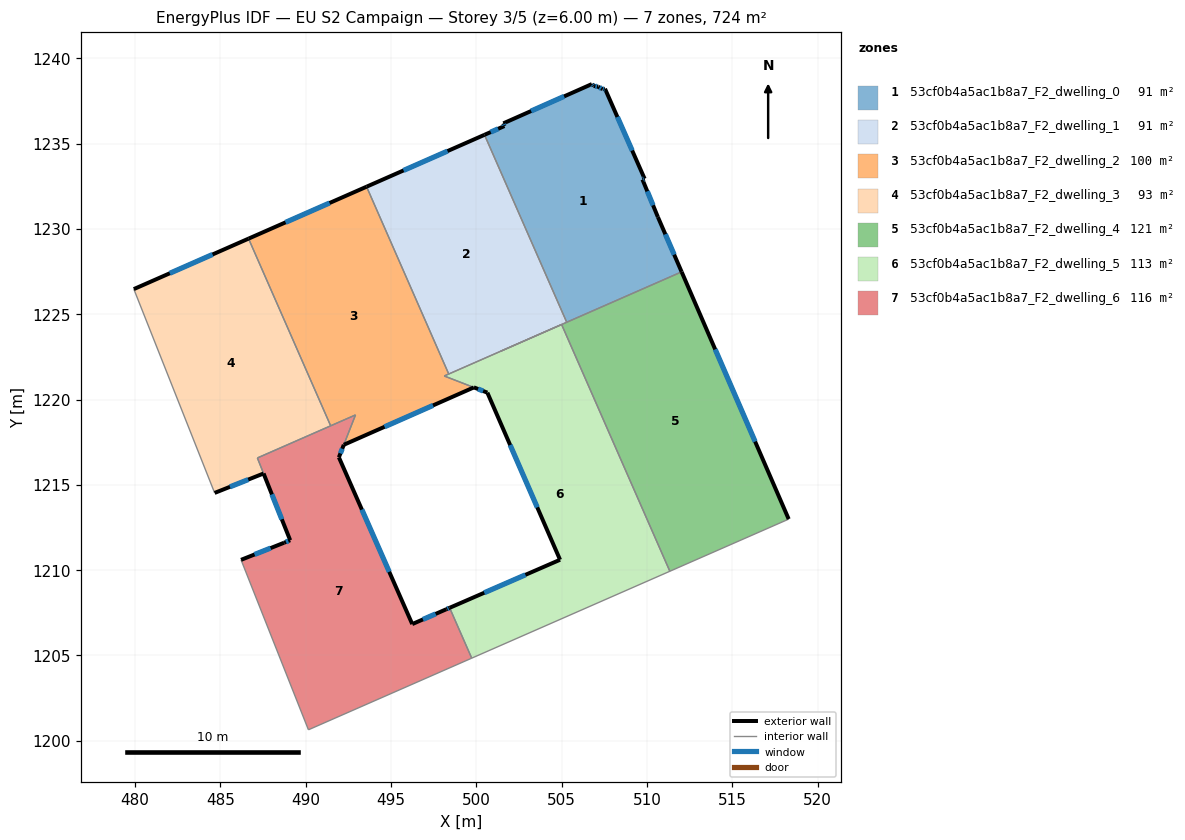
=== STOREY PLAN SPEC (per zone: floor XY polygon, exterior-wall plan segments, windows/doors) ===
zone 1: 53cf0b4a5ac1b8a7_F2_dwelling_0  (90.6 m²)
  floor: (507.54, 1238.21) (509.86, 1232.94) (509.73, 1232.89) (510.64, 1230.69) (512.03, 1227.48) (505.29, 1224.53) (500.47, 1235.51) (501.64, 1236.03) (501.58, 1236.19) (506.77, 1238.49) (506.86, 1238.37) (506.89, 1238.38) (507.15, 1238.33) (507.39, 1238.19)
  exterior wall: (506.86, 1238.37) – (506.77, 1238.49)  [0.1 m]
    window: (506.83, 1238.41) – (506.80, 1238.45)  [0.1 m²]
  exterior wall: (506.89, 1238.38) – (506.86, 1238.37)  [0.0 m]
  exterior wall: (507.15, 1238.33) – (506.89, 1238.38)  [0.3 m]
    window: (507.07, 1238.35) – (506.97, 1238.36)  [0.1 m²]
  exterior wall: (507.39, 1238.19) – (507.15, 1238.33)  [0.3 m]
    window: (507.31, 1238.23) – (507.22, 1238.29)  [0.1 m²]
  exterior wall: (507.54, 1238.21) – (507.39, 1238.19)  [0.1 m]
    window: (507.49, 1238.21) – (507.44, 1238.19)  [0.1 m²]
  exterior wall: (509.86, 1232.94) – (507.54, 1238.21)  [5.8 m]
    window: (509.13, 1234.59) – (508.26, 1236.56)  [2.4 m²]
  exterior wall: (509.73, 1232.89) – (509.86, 1232.94)  [0.1 m]
    window: (509.77, 1232.91) – (509.82, 1232.92)  [0.1 m²]
  exterior wall: (510.64, 1230.69) – (509.73, 1232.89)  [2.4 m]
    window: (510.35, 1231.38) – (510.02, 1232.20)  [1.0 m²]
  exterior wall: (512.03, 1227.48) – (510.64, 1230.69)  [3.5 m]
    window: (511.59, 1228.49) – (511.07, 1229.69)  [1.5 m²]
  exterior wall: (501.64, 1236.03) – (500.47, 1235.51)  [1.3 m]
    window: (501.28, 1235.87) – (500.84, 1235.67)  [0.5 m²]
  exterior wall: (501.58, 1236.19) – (501.64, 1236.03)  [0.2 m]
    window: (501.60, 1236.14) – (501.62, 1236.08)  [0.1 m²]
  exterior wall: (506.77, 1238.49) – (501.58, 1236.19)  [5.7 m]
    window: (505.14, 1237.77) – (503.21, 1236.91)  [2.4 m²]
  interior walls: 2
zone 2: 53cf0b4a5ac1b8a7_F2_dwelling_1  (90.5 m²)
  floor: (500.47, 1235.51) (505.29, 1224.53) (498.38, 1221.49) (493.56, 1232.47)
  exterior wall: (500.47, 1235.51) – (493.56, 1232.47)  [7.6 m]
    window: (498.31, 1234.56) – (495.73, 1233.43)  [3.2 m²]
  interior walls: 4
zone 3: 53cf0b4a5ac1b8a7_F2_dwelling_2  (99.8 m²)
  floor: (493.56, 1232.47) (498.38, 1221.49) (498.11, 1221.38) (499.85, 1220.71) (492.23, 1217.35) (492.91, 1219.10) (491.46, 1218.46) (486.65, 1229.43)
  exterior wall: (493.56, 1232.47) – (486.65, 1229.43)  [7.6 m]
    window: (491.39, 1231.52) – (488.81, 1230.38)  [3.2 m²]
  exterior wall: (492.23, 1217.35) – (499.85, 1220.71)  [8.3 m]
    window: (494.62, 1218.40) – (497.46, 1219.65)  [3.5 m²]
  interior walls: 6
zone 4: 53cf0b4a5ac1b8a7_F2_dwelling_3  (93.4 m²)
  floor: (486.65, 1229.43) (491.45, 1218.46) (487.17, 1216.58) (487.53, 1215.66) (484.66, 1214.53) (479.92, 1226.47)
  exterior wall: (484.66, 1214.53) – (487.53, 1215.66)  [3.1 m]
    window: (485.56, 1214.88) – (486.63, 1215.31)  [1.3 m²]
  exterior wall: (486.65, 1229.43) – (479.92, 1226.47)  [7.3 m]
    window: (484.54, 1228.50) – (482.03, 1227.40)  [3.1 m²]
  interior walls: 4
zone 5: 53cf0b4a5ac1b8a7_F2_dwelling_4  (120.7 m²)
  floor: (512.03, 1227.48) (518.30, 1212.99) (518.21, 1212.95) (511.34, 1209.93) (504.99, 1224.40)
  exterior wall: (518.30, 1212.99) – (512.03, 1227.48)  [15.8 m]
    window: (516.34, 1217.53) – (514.00, 1222.94)  [6.6 m²]
  interior walls: 7
zone 6: 53cf0b4a5ac1b8a7_F2_dwelling_5  (113.1 m²)
  floor: (504.99, 1224.40) (511.34, 1209.93) (499.73, 1204.84) (498.43, 1207.79) (504.90, 1210.61) (500.64, 1220.40) (499.85, 1220.71) (498.11, 1221.38)
  exterior wall: (504.90, 1210.61) – (498.43, 1207.79)  [7.1 m]
    window: (502.87, 1209.72) – (500.46, 1208.67)  [2.9 m²]
  exterior wall: (500.64, 1220.40) – (504.90, 1210.61)  [10.7 m]
    window: (501.98, 1217.33) – (503.57, 1213.68)  [4.5 m²]
  exterior wall: (499.85, 1220.71) – (500.64, 1220.40)  [0.9 m]
    window: (500.10, 1220.62) – (500.39, 1220.50)  [0.4 m²]
  interior walls: 6
zone 7: 53cf0b4a5ac1b8a7_F2_dwelling_6  (116.3 m²)
  floor: (492.91, 1219.10) (491.94, 1216.61) (496.24, 1206.84) (498.24, 1207.71) (498.43, 1207.79) (499.73, 1204.84) (490.16, 1200.64) (486.21, 1210.60) (488.73, 1211.61) (489.08, 1211.75) (487.17, 1216.58)
  exterior wall: (498.24, 1207.71) – (496.24, 1206.84)  [2.2 m]
    window: (497.61, 1207.43) – (496.87, 1207.11)  [0.9 m²]
  exterior wall: (498.43, 1207.79) – (498.24, 1207.71)  [0.2 m]
    window: (498.37, 1207.76) – (498.30, 1207.73)  [0.1 m²]
  exterior wall: (488.73, 1211.61) – (486.21, 1210.60)  [2.7 m]
    window: (487.94, 1211.29) – (487.00, 1210.92)  [1.1 m²]
  exterior wall: (489.08, 1211.75) – (488.73, 1211.61)  [0.4 m]
    window: (488.97, 1211.71) – (488.84, 1211.65)  [0.2 m²]
  exterior wall: (496.24, 1206.84) – (491.94, 1216.61)  [10.7 m]
    window: (494.89, 1209.90) – (493.29, 1213.55)  [4.5 m²]
  exterior wall: (491.94, 1216.61) – (492.23, 1217.35)  [0.8 m]
    window: (492.03, 1216.84) – (492.14, 1217.12)  [0.3 m²]
  exterior wall: (487.53, 1215.66) – (489.08, 1211.75)  [4.2 m]
    window: (488.01, 1214.44) – (488.60, 1212.98)  [1.8 m²]
  interior walls: 7

=== DERIVED (storey summary) ===
Building: EU S2 Campaign
Storey: 3 of 5  (floor level z = 6.00 m)
Storey gross floor area: 724.4 m²
Zones on this storey: 7
  - 53cf0b4a5ac1b8a7_F2_dwelling_0: floor 90.6 m²; exterior wall 19.8 m (59.3 m²); 11 window(s) 8.2 m²; WWR 13.9%
  - 53cf0b4a5ac1b8a7_F2_dwelling_1: floor 90.5 m²; exterior wall 7.6 m (22.7 m²); 1 window(s) 3.2 m²; WWR 13.9%
  - 53cf0b4a5ac1b8a7_F2_dwelling_2: floor 99.8 m²; exterior wall 15.9 m (47.7 m²); 2 window(s) 6.6 m²; WWR 13.9%
  - 53cf0b4a5ac1b8a7_F2_dwelling_3: floor 93.4 m²; exterior wall 10.4 m (31.3 m²); 2 window(s) 4.4 m²; WWR 13.9%
  - 53cf0b4a5ac1b8a7_F2_dwelling_4: floor 120.7 m²; exterior wall 15.8 m (47.4 m²); 1 window(s) 6.6 m²; WWR 13.9%
  - 53cf0b4a5ac1b8a7_F2_dwelling_5: floor 113.1 m²; exterior wall 18.6 m (55.8 m²); 3 window(s) 7.8 m²; WWR 13.9%
  - 53cf0b4a5ac1b8a7_F2_dwelling_6: floor 116.3 m²; exterior wall 21.2 m (63.5 m²); 7 window(s) 8.8 m²; WWR 13.9%
Zone adjacency (shared interzone walls):
  - 53cf0b4a5ac1b8a7_F2_dwelling_0 ↔ 53cf0b4a5ac1b8a7_F2_dwelling_1
  - 53cf0b4a5ac1b8a7_F2_dwelling_0 ↔ 53cf0b4a5ac1b8a7_F2_dwelling_4
  - 53cf0b4a5ac1b8a7_F2_dwelling_1 ↔ 53cf0b4a5ac1b8a7_F2_dwelling_2
  - 53cf0b4a5ac1b8a7_F2_dwelling_1 ↔ 53cf0b4a5ac1b8a7_F2_dwelling_4
  - 53cf0b4a5ac1b8a7_F2_dwelling_1 ↔ 53cf0b4a5ac1b8a7_F2_dwelling_5
  - 53cf0b4a5ac1b8a7_F2_dwelling_2 ↔ 53cf0b4a5ac1b8a7_F2_dwelling_3
  - 53cf0b4a5ac1b8a7_F2_dwelling_2 ↔ 53cf0b4a5ac1b8a7_F2_dwelling_5
  - 53cf0b4a5ac1b8a7_F2_dwelling_2 ↔ 53cf0b4a5ac1b8a7_F2_dwelling_6
  - 53cf0b4a5ac1b8a7_F2_dwelling_3 ↔ 53cf0b4a5ac1b8a7_F2_dwelling_6
  - 53cf0b4a5ac1b8a7_F2_dwelling_4 ↔ 53cf0b4a5ac1b8a7_F2_dwelling_5
  - 53cf0b4a5ac1b8a7_F2_dwelling_5 ↔ 53cf0b4a5ac1b8a7_F2_dwelling_6